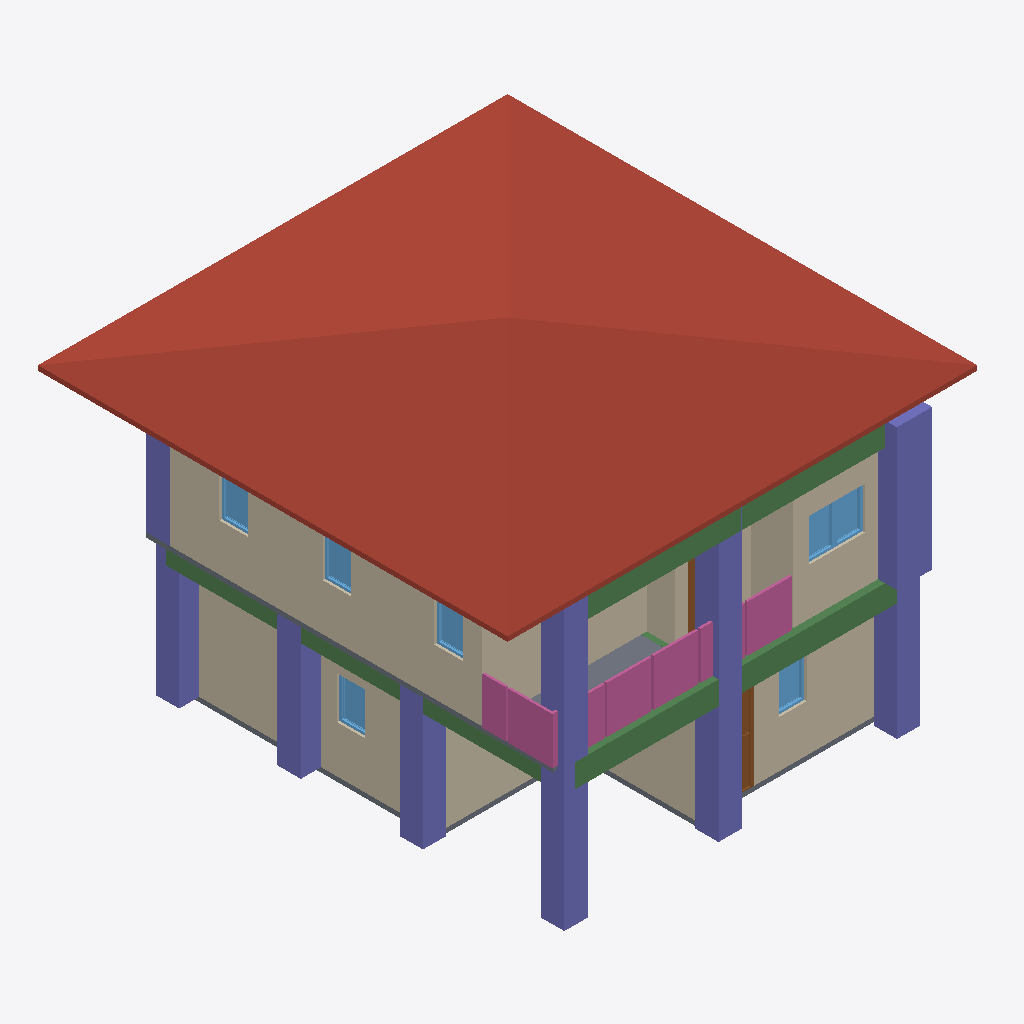
Isometric view of an IFC building model (IFC-SPF (STEP), schema IFC4, length unit metre), seen from the south-west, elements coloured by IFC class: 11 columns (violet), 10 walls (beige), 7 windows (light blue), 6 beams (green), 4 railings (pink), 2 slabs (grey), 2 doors (brown), 1 roof (red-brown).
Extent 10.0 m × 10.2 m × 7.1 m (x, y, z). Storeys (3): GF at 0.00 m; 2F at 3.00 m; 3F at 6.00 m. Elements (114): 30 IfcColumn, 28 IfcWall, 20 IfcBeam, 12 IfcWindow, 9 IfcDoor, 8 IfcRailing, 3 IfcSlab, 2 IfcStairFlight, 1 IfcCovering, 1 IfcRoof.

HEADER;
FILE_DESCRIPTION(('ViewDefinition[DesignTransferView]'),'2;1');
FILE_NAME('s05-Activity.ifc','2025-09-08T15:28:53+08:00',(''),(''),'IfcOpenShell 0.8.3-post1','Bonsai 0.8.3-post1','');
FILE_SCHEMA(('IFC4'));
ENDSEC;
DATA;
#1=IFCPROJECT('3A7Dh9qi95XfEAO8Wz96cV',$,'My Project',$,$,$,$,(#14,#26),#9);
#31=IFCSITE('2_NnBeoxj06etBhgP4W5cW',$,'My Site',$,$,#54,$,$,$,$,$,$,$,$);
#37=IFCBUILDING('1sBi1c5Gb80uSs9XVP7v$r',$,'My Building',$,$,#60,$,$,$,$,$,$);
#43=IFCBUILDINGSTOREY('14f1FQ16z4cO4Yvlrr$Gmz',$,'2F',$,$,#3036,$,$,$,$);
#67=IFCBUILDINGSTOREY('3mriL4$Mj2WPXWxG4_H0ww',$,'GF',$,$,#83,$,$,$,$);
#3212=IFCBUILDINGSTOREY('37mlBMQ3D2zwdtCq8vQ2zr',$,'3F',$,$,#3233,$,$,$,$);
#6121=IFCROOF('09uS68uxv1jRuy6ATA9qnu',$,'Roof',$,$,#6148,#6131,$,$);
#3458=IFCWALL('3S_9XphizAWegZUUajXdbH',$,'Wall',$,$,#3865,#3464,$,$);
#684=IFCWALL('3IL1t0RYzEBf4Ll_F$fedx',$,'Wall',$,$,#959,#690,$,$);
#91=IFCWALL('306He8XQH3Je85u4aQmcAc',$,'Wall',$,$,#104,#99,$,$);
#10392=IFCBEAM('34VAXQsn5AUOI7XcoepQTF',$,'Beam',$,$,#10400,#10404,$,$);
#3333=IFCWALL('28SunKpHPBXQTZPlGhBtsA',$,'Wall',$,$,#3710,#3339,$,$);
#9247=IFCCOLUMN('1eb1MqCXz9EOvA2NGiiP7u',$,'Column',$,$,#11197,#9258,$,$);
#9170=IFCCOLUMN('10J2ucyxH6oOaz68$UB6nj',$,'Column',$,$,#9246,#9181,$,$);
#7294=IFCCOLUMN('3rG__ngEP5N8jJG50rdPuL',$,'Column',$,$,#11157,#7305,$,$);
#9099=IFCCOLUMN('3W_tVXekL0Yw34x8uoU216',$,'Column',$,$,#11187,#9110,$,$);
#4297=IFCWALL('0VizAxC_v9fPLTz23IhQ$f',$,'Wall',$,$,#4308,#4303,$,$);
#9148=IFCCOLUMN('0R6uk3wLLEnBEne0i_ZIgN',$,'Column',$,$,#11182,#9159,$,$);
#8004=IFCCOLUMN('0WnFpEK6bEqR9jYO0BQlx0',$,'Column',$,$,#11172,#8015,$,$);
#7271=IFCCOLUMN('0mfzdYpCTFRfLG4EpEUxao',$,'Column',$,$,#11152,#7283,$,$);
#10556=IFCBEAM('1CcRJVVsrEKxBupj4gJGel',$,'Beam',$,$,#10563,#10567,$,$);
#8886=IFCCOLUMN('1UK6Y3Wmb4_BVzjAjH_Eyy',$,'Column',$,$,#8893,#8897,$,$);
#6269=IFCRAILING('1LZ5aCl1r0X8YhtyJ45ZKu',$,'Railing',$,$,#6289,#6277,$,$);
#8996=IFCCOLUMN('3OthDrHRT5TubDvN47Ajk8',$,'Column',$,$,#9049,#9007,$,$);
#2518=IFCWALL('0Cyl9kY0r4qx89GdoVjZBO',$,'Wall',$,$,#2529,#2524,$,$);
#734=IFCWALL('3ar7H$ECrBgBaJ1nJJU3uY',$,'Wall',$,$,#1023,#740,$,$);
#6497=IFCRAILING('3L7_sDnTvEgfMMUESKkscS',$,'Railing',$,'FRAMELESS_PANEL',#7234,#6506,$,.USERDEFINED.);
#4009=IFCSLAB('1DOFv6GJrEGBkrNhRConTG',$,'Slab',$,$,#4016,#4023,$,$);
#6226=IFCRAILING('0fs9SuNcj42BRdDAceY$LK',$,'Railing',$,$,#6247,#6235,$,$);
#8864=IFCCOLUMN('2TXYLyHIHCLgxOFTRTWjAx',$,'Column',$,$,#8871,#8875,$,$);
#10776=IFCBEAM('1sc3sFqSj9iRFQzCNQEwqv',$,'Beam',$,$,#10954,#10787,$,$);
#10798=IFCBEAM('1mfd9vr6f9yP3QBlfWdg2u',$,'Beam',$,$,#10805,#10809,$,$);
#4373=IFCWALL('1i7m03KUfCC8kgyYO6j0x8',$,'Wall',$,$,#4384,#4379,$,$);
#1293=IFCSLAB('285arkPRH5Te7hKN1hwe_7',$,'Slab',$,$,#1301,#1308,$,$);
#8468=IFCCOLUMN('2ZPSjI3QPDZed7Vcwx0OVk',$,'Column',$,$,#8475,#8479,$,$);
#4335=IFCWALL('2zVrTY4q1EOepDGBwoTo0j',$,'Wall',$,$,#4346,#4341,$,$);
#4411=IFCWALL('1THQ2wePv8ZhiIXHhO4Kvp',$,'Wall',$,$,#4422,#4417,$,$);
#5682=IFCWINDOW('14nvmhTM1CLxmsr7Z7NfU$',$,'Window',$,$,#5730,#5690,$,0.899999976158142,0.600000023841858,$,$,$);
#2832=IFCWINDOW('3Y09Ut19T2nu7Qlt1U2eFX',$,'Window',$,$,#2880,#2840,$,0.899999976158142,0.600000023841858,$,$,$);
#1509=IFCDOOR('3zdAfocMT96u7dR$mhGa40',$,'Door',$,$,#1572,#1517,$,2.0,0.899999976158142,$,$,$);
#5617=IFCWINDOW('3WkJo3SRLBIOZanJS1imuP',$,'Window',$,$,#5681,#5626,$,0.899999976158142,0.600000023841858,$,$,$);
#6367=IFCRAILING('2OpR4Wvvb0qQBuH8gGEUuK',$,'Railing',$,'FRAMELESS_PANEL',#6388,#6376,$,.USERDEFINED.);
#5731=IFCWINDOW('3IvyzTStD3XgM0yPHjszlB',$,'Window',$,$,#5795,#5740,$,0.899999976158142,0.600000023841858,$,$,$);
#5877=IFCWINDOW('1bzPyI0Or7i8_RQaiEg$qi',$,'Window',$,$,#5941,#5886,$,0.899999976158142,0.600000023841858,$,$,$);
#5942=IFCWINDOW('3ck4JChW98G83vx9_OG4Iy',$,'Window',$,$,#6006,#5951,$,0.899999976158142,0.600000023841858,$,$,$);
#2384=IFCWINDOW('0dGyWe54v8mO$_YNO_91Py',$,'Window',$,$,#2448,#2393,$,0.899999976158142,0.600000023841858,$,$,$);
#10995=IFCBEAM('0LHz40CAXB6fYoKLrkTrVq',$,'Beam',$,$,#11002,#11006,$,$);
#4557=IFCDOOR('2E88v7u9n4U9kPQSUdKLkC',$,'Door',$,$,#4621,#4566,$,2.0,0.899999976158142,$,$,$);
#10494=IFCBEAM('3SXmiFISH6MgQpb9Y4dNts',$,'Beam',$,$,#10538,#10505,$,$);
ENDSEC;